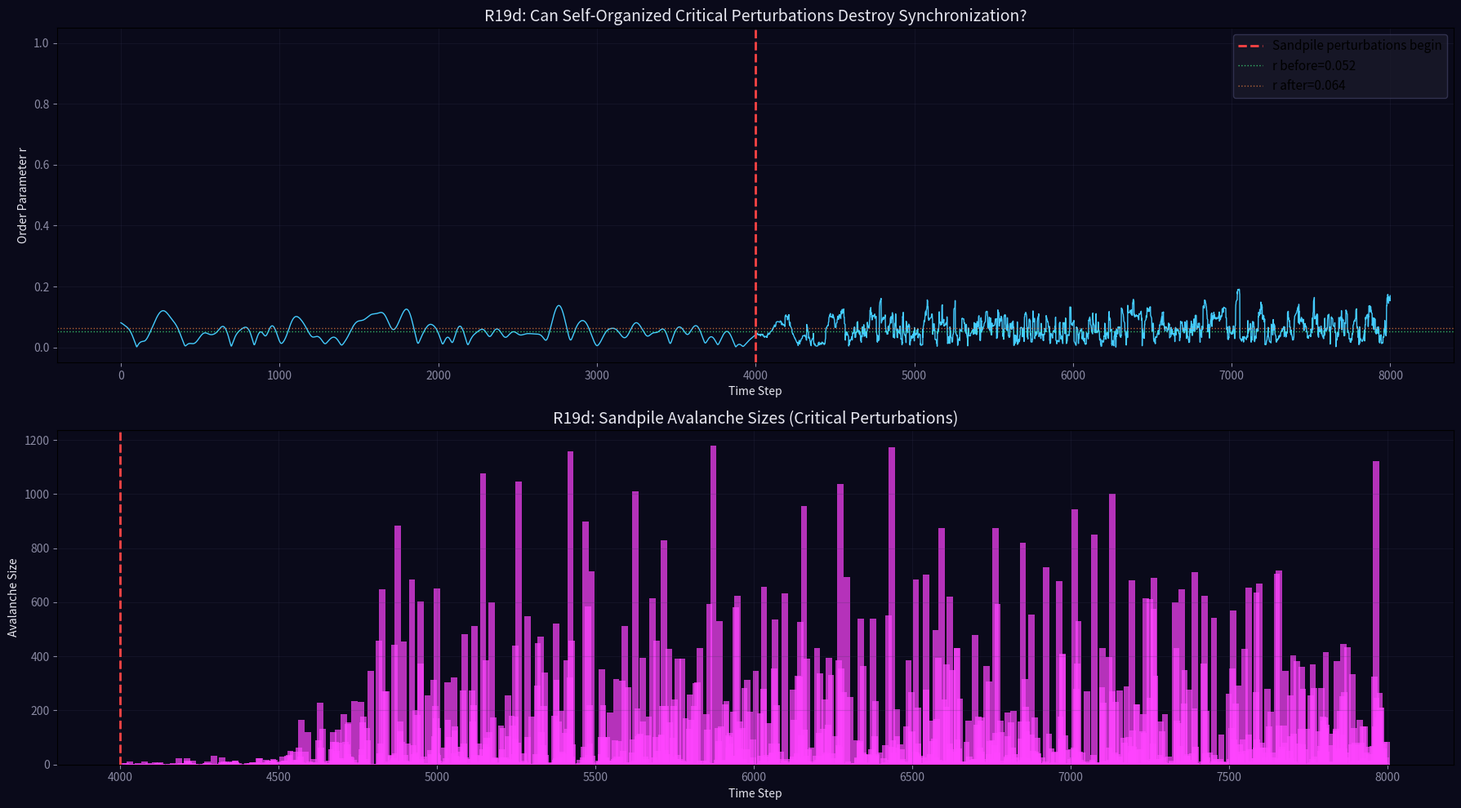

The script that saved this image: (Note: this script raises an exception after producing the figure.)
import numpy as np
import matplotlib
matplotlib.use('Agg')
import matplotlib.pyplot as plt

print('=== R19d: Critical Perturbations vs Established Synchronization ===')

# All-to-all Kuramoto (synchronizes well), then inject SOC-style perturbations
# Question: Can self-organized critical noise destroy established synchrony?

N = 200
dt = 0.02
K = 3.0  # well above the critical coupling for N=200
steps = 8000
perturb_start = 4000  # start sandpile perturbations halfway through

np.random.seed(42)
omega = np.random.normal(0, 1, N)
theta = np.random.uniform(0, 2*np.pi, N)

# Sandpile for perturbation generation
gs = 32
heights = np.random.randint(0, 4, (gs, gs))

r_history = []
perturbation_sizes = []

for step in range(steps):
    # Kuramoto all-to-all
    r_current = np.abs(np.mean(np.exp(1j * theta)))
    coupling = (K / N) * np.sin(theta - np.angle(np.mean(np.exp(1j * theta))))
    dtheta = omega + coupling
    
    # Inject sandpile perturbations after perturb_start
    if step >= perturb_start:
        gi, gj = np.random.randint(0, gs, 2)
        heights[gi, gj] += 1
        tt = [(gi, gj)]
        av_size = 0
        perturbed_oscillators = []
        while tt:
            ci, cj = tt.pop()
            if heights[ci, cj] < 4:
                continue
            heights[ci, cj] -= 4
            av_size += 1
            # Map (ci,cj) to oscillator index
            osc_idx = (ci * gs + cj) % N
            perturbed_oscillators.append(osc_idx)
            for di, dj in [(-1,0),(1,0),(0,-1),(0,1)]:
                ni, nj = ci+di, cj+dj
                if 0 <= ni < gs and 0 <= nj < gs:
                    heights[ni, nj] += 1
                    if heights[ni, nj] >= 4:
                        tt.append((ni, nj))
        
        if av_size > 0:
            perturbation_sizes.append((step, av_size))
            # Apply phase kicks to perturbed oscillators
            for idx in perturbed_oscillators:
                theta[idx] += np.random.normal(0, 1.0)
    
    theta += dtheta * dt
    theta %= (2*np.pi)
    r_history.append(np.abs(np.mean(np.exp(1j * theta))))

r_history = np.array(r_history)

# Analysis
r_before = r_history[:perturb_start].mean()
r_after = r_history[perturb_start:].mean()
print('Before perturbations: r={:.3f}'.format(r_before))
print('After perturbations: r={:.3f}'.format(r_after))
print('Total perturbation events: {}'.format(len(perturbation_sizes)))
if perturbation_sizes:
    sizes = [s for _, s in perturbation_sizes]
    print('Max perturbation size: {}'.format(max(sizes)))

# Plot
fig, axes = plt.subplots(2, 1, figsize=(18, 10))
fig.patch.set_facecolor('#0a0a1a')

ax1 = axes[0]
ax1.set_facecolor('#0a0a1a')
ax1.plot(r_history, color='#44ccff', lw=1)
ax1.axvline(x=perturb_start, color='#ff4444', ls='--', lw=2, label='Sandpile perturbations begin')
ax1.axhline(y=r_before, color='#44ff88', ls=':', lw=1, alpha=0.7, label='r before={:.3f}'.format(r_before))
ax1.axhline(y=r_after, color='#ff8844', ls=':', lw=1, alpha=0.7, label='r after={:.3f}'.format(r_after))
ax1.set_title('R19d: Can Self-Organized Critical Perturbations Destroy Synchronization?', fontsize=14, color='#e7e7f0')
ax1.set_xlabel('Time Step', color='#e7e7f0')
ax1.set_ylabel('Order Parameter r', color='#e7e7f0')
ax1.tick_params(colors='#8a8aa3')
ax1.grid(True, alpha=0.2, color='#3a3a5a')
ax1.legend(fontsize=11, facecolor='#1a1a2a', edgecolor='#3a3a5a')
ax1.set_ylim(-0.05, 1.05)

# Avalanche sizes over time
ax2 = axes[1]
ax2.set_facecolor('#0a0a1a')
if perturbation_sizes:
    steps_p, sizes_p = zip(*perturbation_sizes)
    ax2.bar(steps_p, sizes_p, color='#ff44ff', alpha=0.7, width=20)
ax2.axvline(x=perturb_start, color='#ff4444', ls='--', lw=2)
ax2.set_title('R19d: Sandpile Avalanche Sizes (Critical Perturbations)', fontsize=14, color='#e7e7f0')
ax2.set_xlabel('Time Step', color='#e7e7f0')
ax2.set_ylabel('Avalanche Size', color='#e7e7f0')
ax2.tick_params(colors='#8a8aa3')
ax2.grid(True, alpha=0.2, color='#3a3a5a')

plt.tight_layout()
fig.savefig('../../shared_space/resonance_critical_perturbation.png', dpi=150, bbox_inches='tight', facecolor='#0a0a1a')
print('Saved: resonance_critical_perturbation.png')
print('=== R19d COMPLETE ===')
